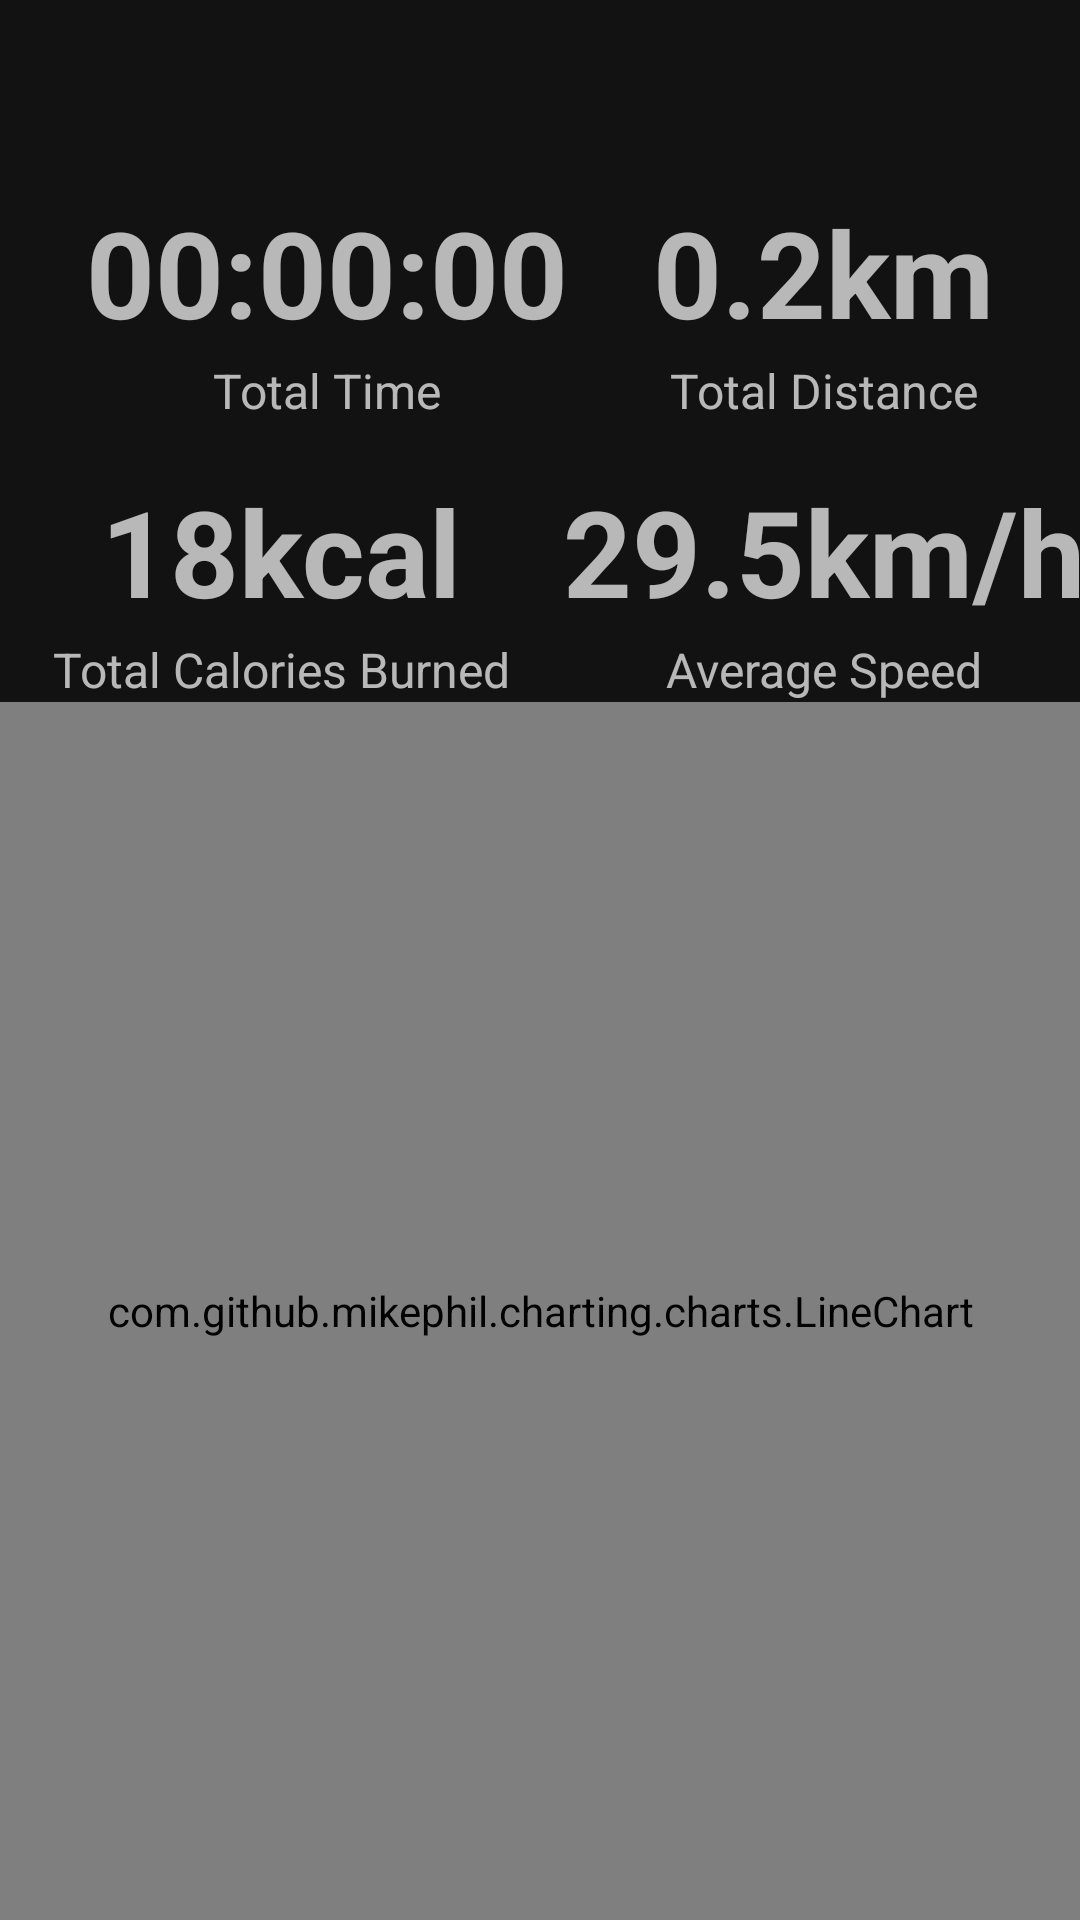

This screen was rendered from an Android layout file. Write that file and the resources it references.
<!-- AndroidManifest.xml: application theme Theme.RunningTracker -->
<!-- res/layout/fragment_static.xml -->
<?xml version="1.0" encoding="utf-8"?>
<layout xmlns:android="http://schemas.android.com/apk/res/android"
    xmlns:tools="http://schemas.android.com/tools"
    xmlns:app="http://schemas.android.com/apk/res-auto">

<androidx.constraintlayout.widget.ConstraintLayout
    android:layout_width="match_parent"
    android:layout_height="match_parent"
    tools:context=".ui.fragments.StaticFragment"
    android:background="@color/md_blue_700">

    <com.google.android.material.textview.MaterialTextView
        android:id="@+id/tvTimer"
        android:layout_width="wrap_content"
        android:layout_height="wrap_content"
        app:layout_constraintStart_toStartOf="parent"
        app:layout_constraintTop_toTopOf="parent"
        android:text="00:00:00"
        android:textStyle="bold"
        android:textSize="40sp"
        android:layout_marginTop="64dp"
        app:layout_constraintEnd_toStartOf="@id/tvDistance"/>

    <com.google.android.material.textview.MaterialTextView
        android:id="@+id/tvDistance"
        android:layout_width="wrap_content"
        android:layout_height="wrap_content"
        android:text="0.2km"
        android:textStyle="bold"
        android:textSize="40sp"
        android:layout_marginTop="64dp"
        app:layout_constraintTop_toTopOf="parent"
        app:layout_constraintEnd_toEndOf="parent"
        app:layout_constraintStart_toEndOf="@id/tvTimer"/>


    <com.google.android.material.textview.MaterialTextView
        android:id="@+id/tvTotalTime"
        android:layout_width="wrap_content"
        android:layout_height="wrap_content"
        android:layout_marginTop="2dp"
        android:text="Total Time"
        android:textSize="16sp"
        app:layout_constraintStart_toStartOf="@id/tvTimer"
        app:layout_constraintEnd_toEndOf="@id/tvTimer"
        app:layout_constraintTop_toBottomOf="@id/tvTimer"/>

    <com.google.android.material.textview.MaterialTextView
        android:id="@+id/tvTotalDistance"
        android:layout_width="wrap_content"
        android:layout_height="wrap_content"
        android:text="Total Distance"
        android:textSize="16sp"
        android:layout_marginTop="2dp"
        app:layout_constraintStart_toStartOf="@id/tvDistance"
        app:layout_constraintEnd_toEndOf="@id/tvDistance"
        app:layout_constraintTop_toBottomOf="@id/tvDistance"/>

    <com.google.android.material.textview.MaterialTextView
        android:id="@+id/tvCalories"
        android:layout_width="wrap_content"
        android:layout_height="wrap_content"
        app:layout_constraintStart_toStartOf="parent"
        app:layout_constraintTop_toBottomOf="@id/tvTotalTime"
        android:text="18kcal"
        android:textStyle="bold"
        android:textSize="40sp"
        android:layout_marginTop="16dp"
        app:layout_constraintEnd_toStartOf="@id/tvAveSpeed"/>

    <com.google.android.material.textview.MaterialTextView
        android:id="@+id/tvAveSpeed"
        android:layout_width="wrap_content"
        android:layout_height="wrap_content"
        android:text="29.5km/h"
        android:textStyle="bold"
        android:textSize="40sp"
        android:layout_marginTop="16dp"
        app:layout_constraintTop_toBottomOf="@id/tvTotalDistance"
        app:layout_constraintEnd_toEndOf="parent"
        app:layout_constraintStart_toEndOf="@id/tvTimer"/>


    <com.google.android.material.textview.MaterialTextView
        android:id="@+id/tvTotalCaloriesBurned"
        android:layout_width="wrap_content"
        android:layout_height="wrap_content"
        android:layout_marginTop="2dp"
        android:text="Total Calories Burned"
        android:textSize="16sp"
        app:layout_constraintStart_toStartOf="@id/tvCalories"
        app:layout_constraintEnd_toEndOf="@id/tvCalories"
        app:layout_constraintTop_toBottomOf="@id/tvCalories"/>

    <com.google.android.material.textview.MaterialTextView
        android:id="@+id/tvAverage"
        android:layout_width="wrap_content"
        android:layout_height="wrap_content"
        android:text="Average Speed"
        android:textSize="16sp"
        android:layout_marginTop="2dp"
        app:layout_constraintStart_toStartOf="@id/tvAveSpeed"
        app:layout_constraintEnd_toEndOf="@id/tvAveSpeed"
        app:layout_constraintTop_toBottomOf="@id/tvAveSpeed"/>

    <com.github.mikephil.charting.charts.LineChart
        android:id="@+id/lineChart"
        android:layout_width="match_parent"
        android:layout_height="0dp"
        app:layout_constraintTop_toBottomOf="@id/tvTotalCaloriesBurned"
        app:layout_constraintStart_toStartOf="parent"
        app:layout_constraintEnd_toEndOf="parent"
        app:layout_constraintBottom_toBottomOf="parent"/>

</androidx.constraintlayout.widget.ConstraintLayout>
</layout>
<!-- resources referenced by this layout -->
<resources>
  <style name="Theme.RunningTracker" parent="Base.Theme.RunningTracker" />
  <style name="Base.Theme.RunningTracker" parent="Theme.MaterialComponents.NoActionBar">
          <item name="colorSurface">@color/md_blue_900</item>
          <item name="colorOnPrimary">@color/md_blue_50</item>
          <item name="colorOnSecondary">@color/md_blue_50</item>
          <item name="colorOnBackground">@color/md_blue_50</item>
          <item name="colorOnError">@android:color/black</item>
          <item name="colorOnSurface">@android:color/white</item>
          <item name="scrimBackground">@color/mtrl_scrim_color</item>
      </style>
</resources>
